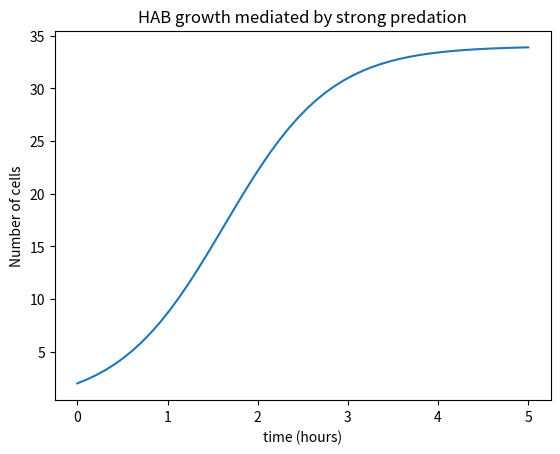

This figure's Python source:
# -*- coding: utf-8 -*-
"""
Created on Tue Feb  4 14:46:34 2020

[redacted]
"""

import matplotlib.pyplot as plt
import numpy as np
from scipy.integrate import odeint

Initial_Pop = 2 #g carbon
photosynth = 1.8 #g*cal per cm squared per hour, we only sort of trust this number
resp = 0.1 #we made this number up but it seems reasonable, also it needs to depend on temp
graze = 0.05 # g carbon
endtime = 5  #hours

time = np.linspace(0,endtime,50)

def f(X,time):
    Pop = X[0]
    dZooPop = graze*Pop
    dPop = Pop*(photosynth-resp-dZooPop)
    return([dPop])

Initial_condition = 20 #g carbon

hab_solution = odeint(f, Initial_Pop, time)
EndPop = [vector[0] for vector in hab_solution]

plt.figure()
plt.plot(time,EndPop)
plt.xlabel("time (hours)")
plt.ylabel("Number of cells")
plt.title("HAB growth mediated by strong predation")
